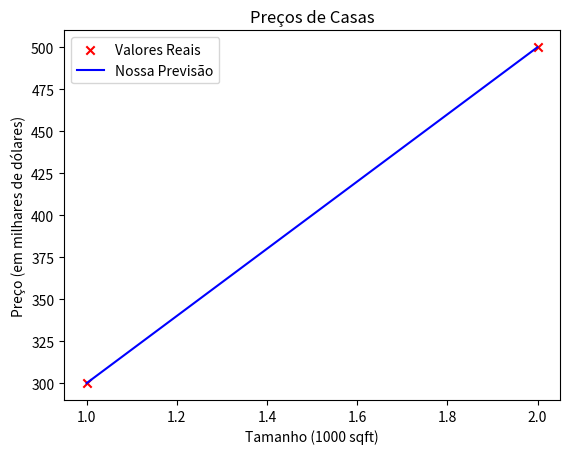
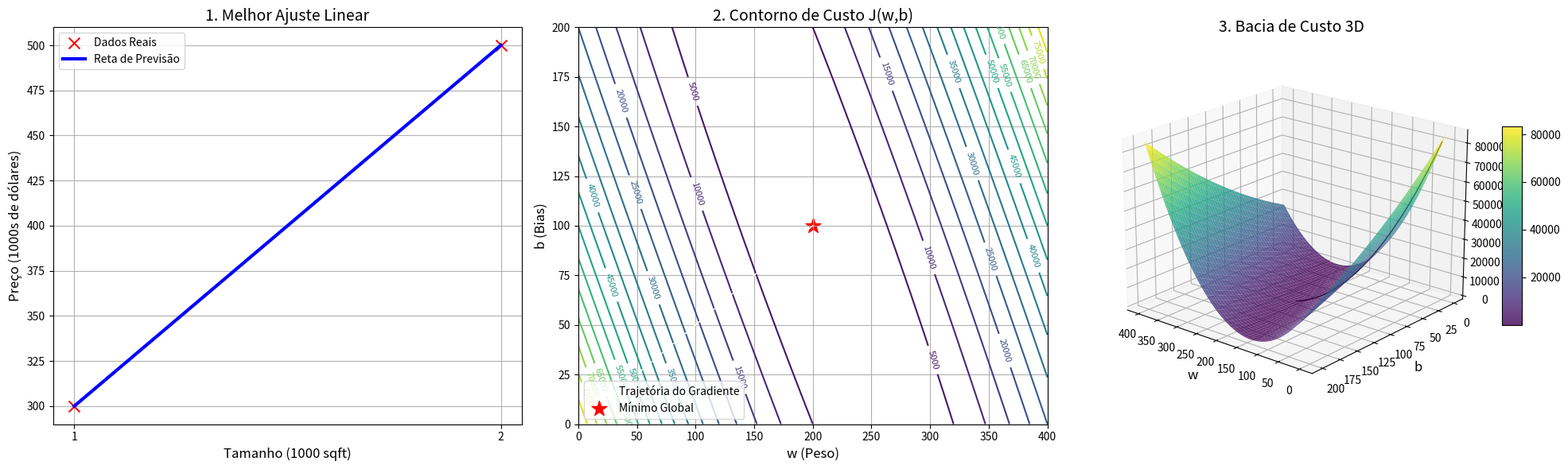

Write Python code to recreate these figures, in order.
# NESTE LABORATÓRIO IREMOS AUTOMATIZAR O PROCESSO DE OTIMIZAÇÃO DE w E b UTILIZANDO O GRADIENTE DESCENDENTE #

import math, copy 
import numpy as np # Biblioteca popular para computação científica
import matplotlib as plt # Biblioteca popular para plotagem de dados
# plt.style.use('./deeplearning.mplstyle')
'''from regressão_linear_univariada import plt_house_x, plt_contour_wgrad, plt_divergence, plt_gradients''' # Rotinas de plotagem no arquivo 'lab_utils_uni.py' no diretório local

'''Carregar nosso conjunto de dados'''
x_train = np.array([1.0, 2.0]) # características (features)
y_train = np.array([300.0, 500.0]) # valor alvo (target)

''' Função para calcular o custo '''
def compute_cost(x, y, w, b):
    m = x.shape[0]
    cost = 0

    for i in range(m):
        f_wb = w * x[i] + b
        cost = cost + (f_wb - y[i])**2
    total_cost = 1 / (2 * m) * cost

    return total_cost

# Para implementarmos o Gradiente Descendente nós precisaremos de três funções:
    # 1. compute_gradient --> implementa as derivadas;
    # 2. compute_cost --> implementa a função de custo;
    # 3. gradient_descent --> utiliza as duas funções acima simultâneamente.

def compute_gradient(x, y, w, b):
    """
    Calcula o gradiente para regressão linear 
    Args:
      x (ndarray (m,)): Dados, m exemplos 
      y (ndarray (m,)): valores alvo
      w,b (escalar)   : parâmetros do modelo  
    Returns
      dj_dw (escalar): O gradiente do custo em relação ao parâmetro w
      dj_db (escalar): O gradiente do custo em relação ao parâmetro b     
     """
    
    m = x.shape[0]
    dj_dw = 0
    dj_db = 0

    for i in range(m):
        f_wb = w * x[i] + b
        dj_dw_i = (f_wb - y[i]) * x[i]
        dj_db_i = f_wb - y[i]
        dj_db = dj_db_i
        dj_dw = dj_dw_i
    dj_dw = dj_dw / m
    dj_db = dj_db / m

    return dj_dw, dj_db

'''plt_gradients(x_train, y_train, compute_cost, compute_gradient)
plt.show()'''

def gradient_descent(x, y, w_in, b_in, alpha, num_iters, cost_function, gradient_function):
    """
    Executa o gradiente descendente para ajustar w,b.
    
    Args:
      x (ndarray (m,))  : Dados
      y (ndarray (m,))  : valores alvo
      w_in,b_in (escalar): valores iniciais
      alpha (float):     Taxa de aprendizado
      num_iters (int):   número de iterações
      cost_function:     função de custo
      gradient_function: função de gradiente
      
    Returns:
      w, b (escalar): Valores atualizados
      J_history (lista): Histórico de custos
      p_history (lista): Histórico de parâmetros [w,b] 
    """
    J_history = []
    p_history = []
    b = b_in
    w = w_in

    for i in range(num_iters):
        dj_dw, dj_db = gradient_function(x, y, w, b)

        b = b - alpha * dj_db
        w = w - alpha * dj_dw

        if i<100000:
            J_history.append(cost_function(x, y, w, b))
            p_history.append([w,b])
        
        if i % math.ceil(num_iters/10) == 0:
            print(f"Iteração {i:4}: Custo {J_history[-1]:0.2e} ", 
            f"dj_dw: {dj_dw: 0.3e}, dj_db: {dj_db: 0.3e} ",
            f"w: {w: 0.3e}, b:{b: 0.5e}")

    return w, b, J_history, p_history

# Inicializar parâmetros
w_init = 0
b_init = 0
# Configurações do gradiente descendente
iterations = 10000
tmp_alpha = 1.0e-2
# Rodar gradiente descendete
w_final, b_final, J_hist, p_hist = gradient_descent(x_train, y_train, w_init, b_init, tmp_alpha, iterations, compute_cost, compute_gradient)
print(f"(w,b) encontrados: ({w_final:8.4f}, {b_final:8.4f})")

import matplotlib.pyplot as plt
plt.scatter(x_train, y_train, marker='x', c='r', label='Valores Reais')

previsao = w_final * x_train + b_final
plt.plot(x_train, previsao, c='b', label='Nossa Previsão')

plt.title("Preços de Casas")
plt.ylabel('Preço (em milhares de dólares)')
plt.xlabel('Tamanho (1000 sqft)')
plt.legend()
plt.show()

# VAMOS TESTAR!!!
print(f"Previsão casa 1000 sqft: {w_final*1.0 + b_final:0.1f} mil dólares")
print(f"Previsão casa 1200 sqft: {w_final*1.2 + b_final:0.1f} mil dólares")
print(f"Previsão casa 2000 sqft: {w_final*2.0 + b_final:0.1f} mil dólares")

# =-=-==-=-=-=-=-=-==- VAMOS VER OS 3 TIPOS DE GRÁFICOS TRABALHANDO -=-=-=-=-=-=-=-=-=-=-=-=-

p_history_np = np.array(p_hist) # Converte a trajetória para array NumPy

# --- Preparação da malha (grid) para os custos (Contorno e 3D) ---
# Define faixas de w e b para calcular a "bacia" de custo
# Usamos w de 0 a 400 e b de 0 a 200 para englobar w=200, b=100
w_range = np.linspace(0, 400, 100)
b_range = np.linspace(0, 200, 100)
W_grid, B_grid = np.meshgrid(w_range, b_range) # Cria a malha 2D

# Calcula o custo para cada combinação de w e b na malha
Z_cost = np.array([compute_cost(x_train, y_train, w, b) for w, b in zip(np.ravel(W_grid), np.ravel(B_grid))])
Z_cost = Z_cost.reshape(W_grid.shape) # Reajusta a forma para a malha

print("\nGerando gráficos...")

# Define a estrutura com 1 linha e 3 colunas
fig = plt.figure(figsize=(20, 6))

# --- GRÁFICO 1: Regressão Linear (Reta Ajustada) ---
ax1 = fig.add_subplot(131)
ax1.scatter(x_train, y_train, marker='x', c='r', s=100, label='Dados Reais') # s=tamanho do ponto
ax1.plot(x_train, w_final * x_train + b_final, c='b', linewidth=3, label='Reta de Previsão')
ax1.set_title("1. Melhor Ajuste Linear", fontsize=14)
ax1.set_xlabel("Tamanho (1000 sqft)", fontsize=12)
ax1.set_ylabel("Preço (1000s de dólares)", fontsize=12)
ax1.set_xticks([1.0, 2.0]) # Força mostrar os tamanhos dos dados
ax1.legend()
ax1.grid(True)

# --- GRÁFICO 2: Contorno da Função de Custo J(w,b) ---
ax2 = fig.add_subplot(132)
# Desenha as linhas de contorno coloridas e com rótulos de custo
contour = ax2.contour(W_grid, B_grid, Z_cost, levels=20, cmap='viridis')
ax2.clabel(contour, inline=True, fontsize=8) # Rótulos de custo nas linhas
# Plota a trajetória que o seu algoritmo percorreu (linha branca)
ax2.plot(p_history_np[:,0], p_history_np[:,1], c='white', linewidth=1, label='Trajetória do Gradiente')
# Marca o ponto final (objetivo) com uma estrela vermelha
ax2.scatter(w_final, b_final, c='red', marker='*', s=200, label='Mínimo Global')
ax2.set_title("2. Contorno de Custo J(w,b)", fontsize=14)
ax2.set_xlabel("w (Peso)", fontsize=12)
ax2.set_ylabel("b (Bias)", fontsize=12)
ax2.legend(loc='lower left')
ax2.grid(True)

# --- GRÁFICO 3: Superfície 3D da Função de Custo J(w,b) ---
ax3 = fig.add_subplot(133, projection='3d')
# Plota a superfície (tigela)
surface = ax3.plot_surface(W_grid, B_grid, Z_cost, cmap='viridis', edgecolor='none', alpha=0.8)
# Plota a trajetória descendo o poço (linha preta)
# Adicionamos J_hist na coordenada Z para a linha seguir a bacia
# Como J_hist tem mais pontos que p_history_np no início, usamos J_hist[1:]
# para alinhar se necessário. Aqui usamos o histórico completo salvo.
# Pegamos o custo de cada ponto da trajetória para a coordenada Z
cost_path = np.array([compute_cost(x_train, y_train, w, b) for w, b in p_hist])
ax3.plot(p_history_np[:,0], p_history_np[:,1], cost_path, c='black', linewidth=1, label='Descida')
ax3.set_title("3. Bacia de Custo 3D", fontsize=14)
ax3.set_xlabel("w", fontsize=12)
ax3.set_ylabel("b", fontsize=12)
ax3.set_zlabel("Custo J", fontsize=12)
ax3.view_init(elev=20, azim=130) # Ajusta o ângulo de visão inicial
# Adiciona uma barra de cores
fig.colorbar(surface, ax=ax3, shrink=0.5, aspect=10)

plt.tight_layout() # Organiza os gráficos para não sobrepor
print("Janela de gráficos abrindo no WSL...")
plt.show() # Abre a janela única com os 3 gráficos
